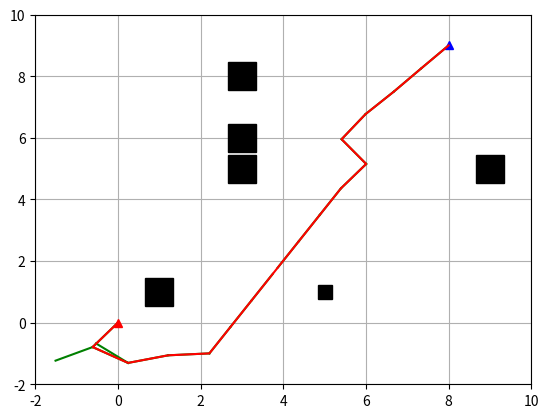

Generate this figure with matplotlib:
import matplotlib.pyplot as plt
import time
import math
import random
import copy

show_animation = True
class Node:
    def __init__(self, x, y):
        self.x = x
        self.y = y
        self.parent = None


class Bi_RRT:
    # 初始化
    def __init__(self, start, goal, obstacle_list, rand_area):
        self.start = Node(start[0], start[1])
        self.end = Node(goal[0], goal[1])
        self.obsracle_list = obstacle_list
        self.min_rand = rand_area[0]
        self.max_rand = rand_area[1]
        # 步长
        self.expandDis = 1.0
        # self.goalSampleRate = 0.05  # 选择终点的概率是0.05
        self.maxIter = 500
        self.nodeList = [self.start]
        self.endlist = [self.end]

    # 随机节点
    def random_node(self):
        """
        产生随机节点
        :return:
        """
        # 在-2,10的范围中产生
        node_x = random.uniform(self.min_rand, self.max_rand)
        node_y = random.uniform(self.min_rand, self.max_rand)
        node = [node_x, node_y]

        return node

    # 最近下标
    @staticmethod
    def get_nearest_list_index(node_list, rnd):
        """
        :param node_list:
        :param rnd:
        :return:
        """
        # 计算各个节点到rnd的距离
        d_list = [(node.x - rnd[0]) ** 2 + (node.y - rnd[1]) ** 2 for node in node_list]
        # 找出最近的距离的下标
        min_index = d_list.index(min(d_list))
        return min_index

    @staticmethod
    def collision_check(new_node, obstacle_list):
        a = 1
        # 便利整个障碍物
        for (ox, oy, size) in obstacle_list:
            dx = ox - new_node.x
            dy = oy - new_node.y
            # 判断距障碍物距离
            d = math.sqrt(dx * dx + dy * dy)
            if d <= size:
                a = 0  # collision

        return a  # safe

    def newNode(self, rnd, nearest_node):
        # 计算角度
        # 返回弧度制  随机点和最近点的角度
        theta = math.atan2(rnd[1] - nearest_node.y, rnd[0] - nearest_node.x)
        new_node = copy.deepcopy(nearest_node)
        # ex为拓展距离
        new_node.x += self.expandDis * math.cos(theta)
        new_node.y += self.expandDis * math.sin(theta)
        return new_node

    def planning(self):
        path1 = []
        path2 = []
        rnd1 = [self.end.x, self.end.y]
        rnd2 = [self.start.x, self.start.y]
        while True:
            min_index1 = self.get_nearest_list_index(self.nodeList, rnd1)
            min_index2 = self.get_nearest_list_index(self.endlist, rnd2)

            # expand tree 起点树中最近节点
            nearest_node1 = self.nodeList[min_index1]
            # expand tree 终点树中最近节点
            nearest_node2 = self.endlist[min_index2]

            new_node1 = self.newNode(rnd1, nearest_node1)
            new_node1.parent = min_index1

            new_node2 = self.newNode(rnd2, nearest_node2)
            new_node2.parent = min_index2

            if not self.collision_check(new_node1, self.obsracle_list):
                rnd1 = self.random_node()
                continue

            if not self.collision_check(new_node2, self.obsracle_list):
                rnd2 = self.random_node()
                continue
            self.nodeList.append(new_node1)
            self.endlist.append(new_node2)
            dx = new_node1.x - new_node2.x
            dy = new_node1.y - new_node2.y
            d = math.sqrt(dx * dx + dy * dy)
            if d <= self.expandDis:
                print("Goal!!")
                path1 = [[new_node2.x, new_node2.y]]
                path2 = [[new_node1.x, new_node1.y]]
                break

            if True:
                self.draw_graph(rnd1, rnd2)

            rnd1 = [new_node2.x, new_node2.y]
            rnd2 = [new_node1.x, new_node1.y]

        last_index1 = len(self.nodeList) - 1
        last_index2 = len(self.endlist) - 1
        # 将节点倒序加入起点路径
        while self.nodeList[last_index1].parent is not None:
            node = self.nodeList[last_index1]
            path1.append([node.x, node.y])
            last_index1 = node.parent

        # 将节点倒序加入终点树序列
        while self.endlist[last_index2].parent is not None:
            node = self.endlist[last_index2]
            path2.append([node.x, node.y])
            last_index2 = node.parent
        path1.append([self.start.x, self.start.y])
        path2.append([self.end.x, self.end.y])
        path1 = path1[::-1]
        path = path1+ path2
       # path = list(set(path))
        cleaned_path = []
        for point in path:
            if point not in cleaned_path:
                cleaned_path.append(point)
        print(cleaned_path)
        return cleaned_path

    def draw_graph(self, rnd1=None, rnd2=None):
        """
        Draw Graph
        """

        plt.clf()  # 清除上次画的图
        if rnd1 is not None:
            # print(rnd.x,rnd.y)
            plt.plot(rnd1[0], rnd1[1], "^g")
        if rnd2 is not None:
            # print(rnd.x,rnd.y)
            plt.plot(rnd2[0], rnd2[1], "^b")

        for node in self.nodeList:
            if node.parent is not None:
                # 连接点和父节点
                plt.plot([node.x, self.nodeList[node.parent].x], [
                    node.y, self.nodeList[node.parent].y], "-g")
        for node in self.endlist:
            if node.parent is not None:
                # 连接点和父节点
                plt.plot([node.x, self.endlist[node.parent].x], [
                    node.y, self.endlist[node.parent].y], "-g")
        # 绘制障碍物
        for (ox, oy, size) in self.obsracle_list:
            plt.plot(ox, oy, "sk", ms=10 * size)
        # 起点和终点
        plt.plot(self.start.x, self.start.y, "^r")
        plt.plot(self.end.x, self.end.y, "^b")
        # 坐标系
        plt.axis([self.min_rand, self.max_rand, self.min_rand, self.max_rand])
        # 显示网格线
        plt.grid(True)
        plt.pause(0.03)

    def draw_static(self, path):
        """
        画出静态图像
        :return:
        """
        plt.clf()  # 清除上次画的图

        for node in self.nodeList:
            if node.parent is not None:
                # 连接点和父节点
                plt.plot([node.x, self.nodeList[node.parent].x], [
                    node.y, self.nodeList[node.parent].y], "-g")
        for node in self.endlist:
            if node.parent is not None:
                # 连接点和父节点
                plt.plot([node.x, self.endlist[node.parent].x], [
                    node.y, self.endlist[node.parent].y], "-g")

        for (ox, oy, size) in self.obsracle_list:
            plt.plot(ox, oy, "sk", ms=10 * size)

        plt.plot(self.start.x, self.start.y, "^r")
        plt.plot(self.end.x, self.end.y, "^b")
        # xmin,xmax,ymin,ymax
        plt.axis([self.min_rand, self.max_rand, self.min_rand, self.max_rand])

        plt.plot([data[0] for data in path], [data[1] for data in path], '-r')
        plt.grid(True)
        plt.show(block=True)


def main():
    print("start RRT path planning")
    # 障碍物定义
    obstacle_list = [
        (5, 1, 1),
        (3, 6, 2),
        (3, 8, 2),
        (1, 1, 2),
        (3, 5, 2),
        (9, 5, 2)]
    t = time.time() * 1000
    # Set Initial parameters
    rrt = Bi_RRT(start=[0, 0], goal=[8, 9], rand_area=[-2, 10], obstacle_list=obstacle_list)
    path = rrt.planning()
    print(path)

    # Draw final path
    if show_animation:
        plt.close()
        rrt.draw_static(path)
    print(str(time.time() * 1000 - t) + 'ms')


if __name__ == '__main__':
    main()
